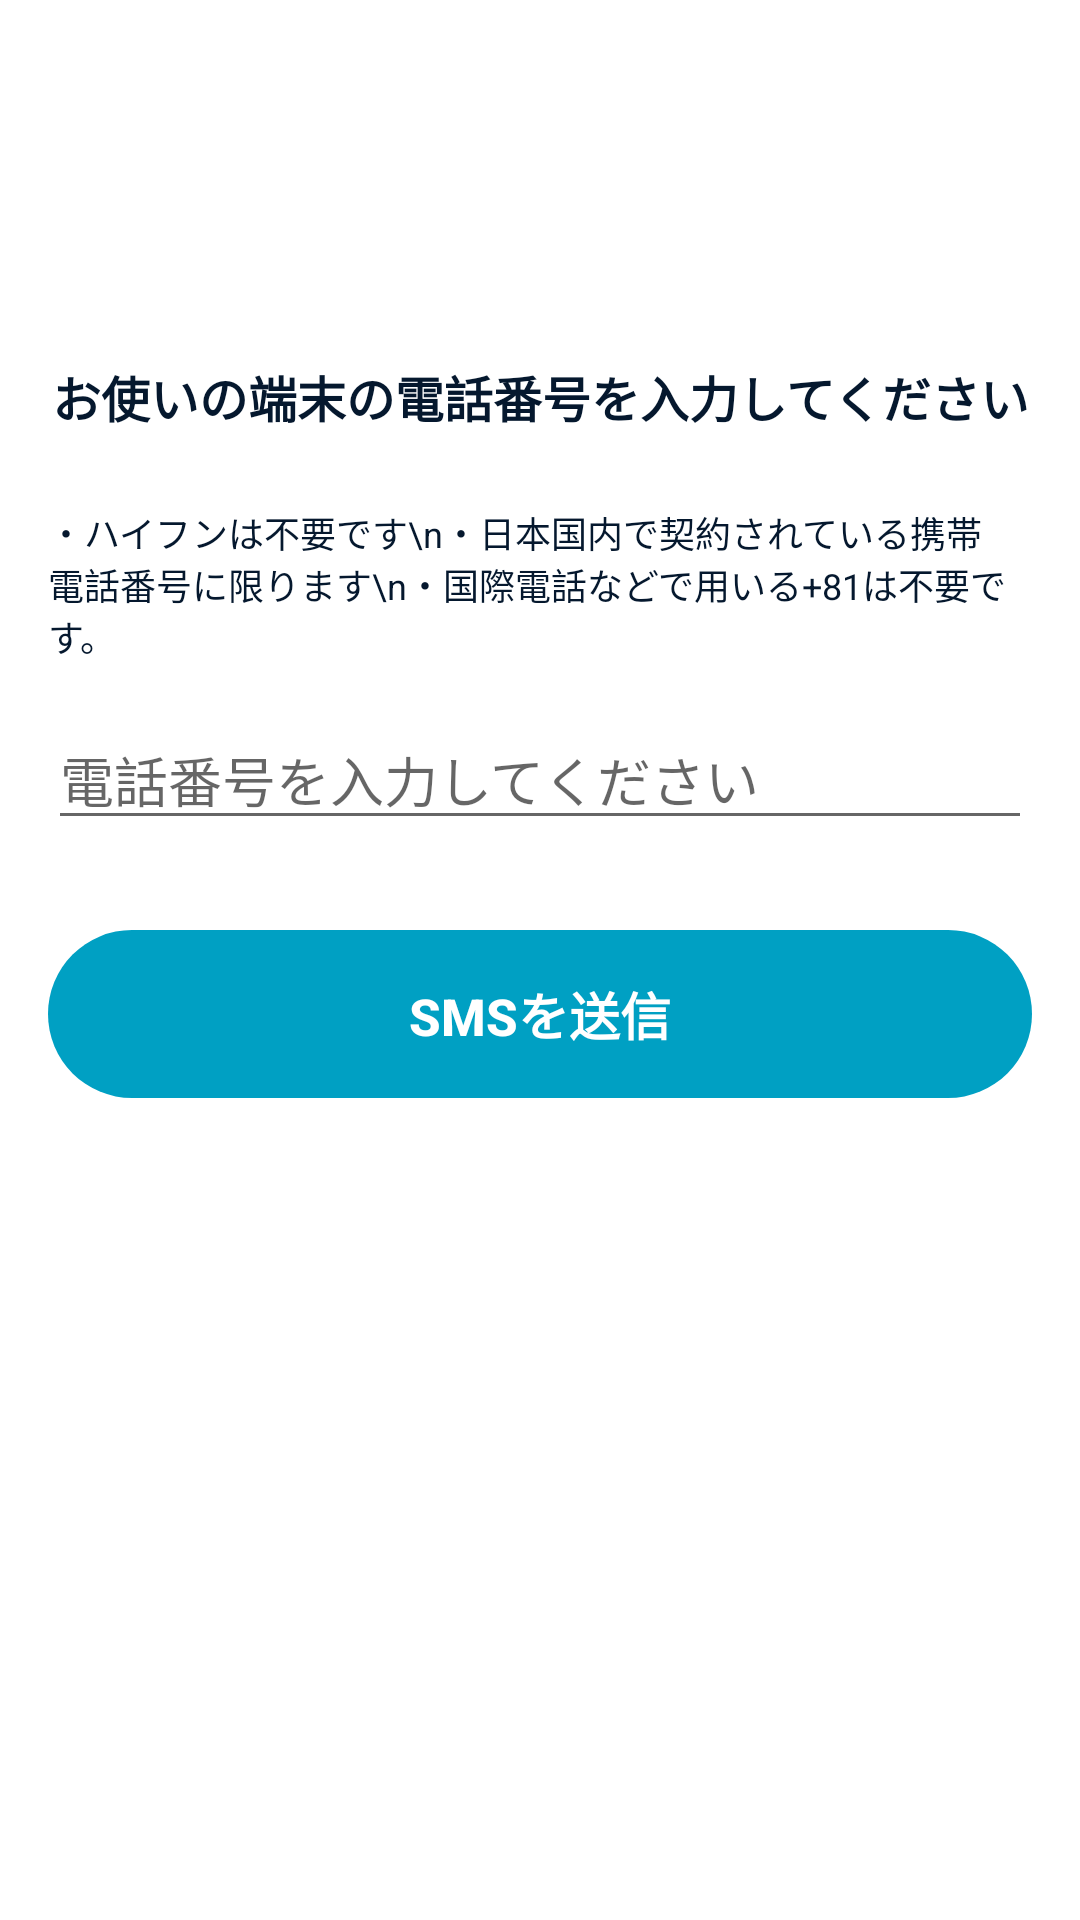

Layout XML and referenced resources for this Android screen:
<!-- AndroidManifest.xml: application theme AppTheme -->
<!-- res/layout/activity_input_phone_number.xml -->
<?xml version="1.0" encoding="utf-8"?>
<LinearLayout
    xmlns:android="http://schemas.android.com/apk/res/android"
    xmlns:app="http://schemas.android.com/apk/res-auto"
    android:layout_width="match_parent"
    android:layout_height="match_parent"
    android:orientation="vertical"
    android:background="@color/colorBgWhite">

    <androidx.appcompat.widget.Toolbar style="@style/ToolBar" android:id="@+id/toolBar"/>

    <LinearLayout
        android:layout_width="match_parent"
        android:layout_height="match_parent"
        android:layout_marginStart="16dp"
        android:layout_marginEnd="16dp"
        android:orientation="vertical">

        <TextView
            android:layout_width="match_parent"
            android:layout_height="wrap_content"
            android:layout_marginTop="64dp"
            android:gravity="center"
            android:textColor="@color/colorTextBlack"
            android:textStyle="bold"
            android:textSize="17sp"
            android:maxLines="1"
            app:autoSizeTextType="uniform"
            app:autoSizeMinTextSize="10sp"
            app:autoSizeMaxTextSize="17sp"
            android:text="お使いの端末の電話番号を入力してください" />

        <TextView
            android:layout_width="wrap_content"
            android:layout_height="wrap_content"
            android:layout_marginTop="24dp"
            android:textSize="12sp"
            android:textColor="@color/colorTextBlack"
            android:text="・ハイフンは不要です\n・日本国内で契約されている携帯電話番号に限ります\n・国際電話などで用いる+81は不要です。"/>

        <EditText
            android:id="@+id/phoneNumberInputText"
            android:layout_width="match_parent"
            android:layout_height="wrap_content"
            android:layout_marginTop="16dp"
            android:inputType="number"
            android:maxLength="11"
            android:hint="電話番号を入力してください"/>

        <Button style="@style/ExecuteButton"
            android:id="@+id/sendButton"
            android:layout_width="match_parent"
            android:layout_marginTop="30dp"
            android:text="SMSを送信"/>

    </LinearLayout>

</LinearLayout>
<!-- resources referenced by this layout -->
<resources>
  <color name="colorBgWhite">#FFFFFF</color>
  <color name="colorTextBlack">#05182E</color>
  <style name="ExecuteButton" parent="Widget.AppCompat.Button">
          <item name="android:layout_height">56dp</item>
          <item name="android:textAllCaps">false</item>
          <item name="android:textSize">17sp</item>
          <item name="android:textStyle">bold</item>
          <item name="android:stateListAnimator">@null</item>
          <item name="android:background">@drawable/ripple_button_execute</item>
          <item name="android:textColor">@color/colorExecuteButtonText</item>
      </style>
  <style name="ToolBar" parent="Widget.AppCompat.Toolbar">
          <item name="android:layout_height">wrap_content</item>
          <item name="android:layout_width">match_parent</item>
          <item name="android:theme">@style/ToolBarTheme</item>
          <item name="android:minHeight">?attr/actionBarSize</item>
          <item name="android:background">@color/colorBgWhite</item>
      </style>
  <style name="AppTheme" parent="Theme.AppCompat.Light.NoActionBar">
          
          <item name="colorPrimary">@color/colorPrimary</item>
          <item name="colorPrimaryDark">@color/colorPrimaryDark</item>
          <item name="colorAccent">@color/colorAccent</item>
      </style>
  <!-- drawable ripple_button_execute (drawable) -->
  <?xml version="1.0" encoding="utf-8"?>
  <ripple xmlns:android="http://schemas.android.com/apk/res/android"
      android:color="@color/colorExecuteButtonSelected">
      <item>
          <selector>
              <item android:state_enabled="false"
                  android:drawable="@drawable/frame_button_execute_disabled"/>
              <item android:drawable="@drawable/frame_button_execute"/>
          </selector>
      </item>
  </ripple>
  <color name="colorExecuteButtonText">#FFFFFF</color>
  <style name="ToolBarTheme" parent="Theme.AppCompat.NoActionBar">
          <item name="android:textColorPrimary">@color/colorTextBlack</item>
          <item name="android:subtitleTextColor">@color/colorTextBlack</item>
      </style>
  <color name="colorPrimary">#FFFFFF</color>
  <color name="colorPrimaryDark">#000000</color>
  <color name="colorAccent">#00A0C3</color>
  <color name="colorExecuteButtonSelected">#035668</color>
  <!-- drawable frame_button_execute_disabled (drawable) -->
  <?xml version="1.0" encoding="utf-8"?>
  <layer-list xmlns:android="http://schemas.android.com/apk/res/android">
      <item>
          <shape android:shape="rectangle">
              <solid android:color="@color/colorExecuteButtonBgDisabled" />
              <corners android:radius="28dp" />
          </shape>
      </item>
  </layer-list>
  <!-- drawable frame_button_execute (drawable) -->
  <?xml version="1.0" encoding="utf-8"?>
  <layer-list xmlns:android="http://schemas.android.com/apk/res/android">
      <item>
          <shape android:shape="rectangle">
              <solid android:color="@color/colorExecuteButtonBg" />
              <corners android:radius="28dp" />
          </shape>
      </item>
  </layer-list>
  <color name="colorExecuteButtonBgDisabled">#D7D7D7</color>
  <color name="colorExecuteButtonBg">#00A0C3</color>
</resources>
